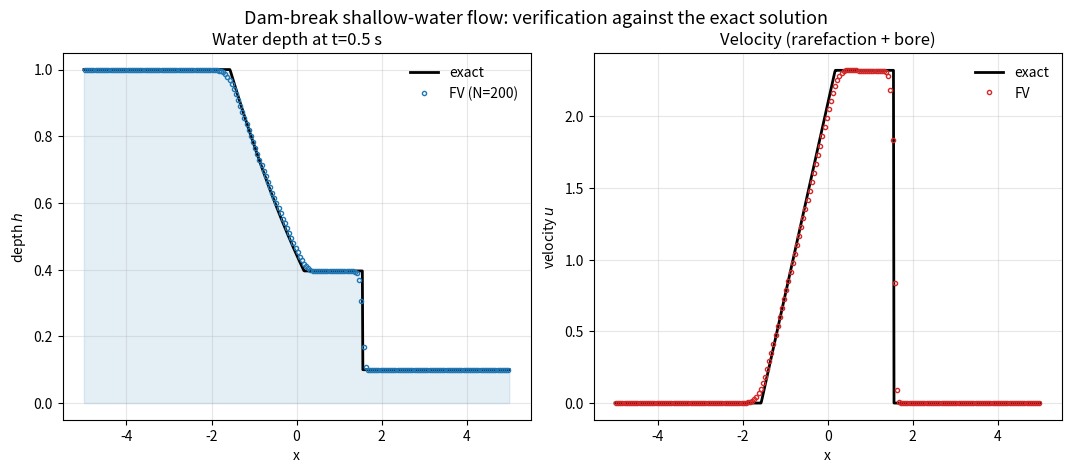

Write the Python code that produced this figure.
#!/usr/bin/env python3
"""
Example 13.3 -- The dam-break problem: shallow-water flow with an exact solution.

When a dam separating deep water (depth h_L) from shallow water (depth h_R) is
suddenly removed, a flood wave races downstream and a rarefaction spreads upstream.
The flow is governed by the shallow-water equations, a hyperbolic system analogous
to the compressible Euler equations of Chapter 9,

        dh/dt + d(h u)/dx = 0 ,
        d(h u)/dt + d(h u^2 + g h^2/2)/dx = 0 .

The dam break is their Riemann problem, and it has an EXACT solution (Ritter/Stoker):
a left rarefaction fan, a constant intermediate state, and a right shock (the flood
bore).  The intermediate depth h* is found from the matching condition

        2( sqrt(g h_L) - sqrt(g h*) ) = (h* - h_R) sqrt( g(h*+h_R)/(2 h* h_R) ) ,

a single nonlinear equation solved here by a bracketed root finder.  This exact
solution verifies a finite-volume shock-capturing scheme (Rusanov flux, second-order
limited reconstruction), whose L1 error is measured as the mesh is refined.
Uses numpy, matplotlib, and scipy.optimize.brentq (via the bundled shim).
"""

import time
import numpy as np
import matplotlib
matplotlib.use("Agg")
import matplotlib.pyplot as plt
from scipy.optimize import brentq

g = 9.81
hL, hR = 1.0, 0.1        # left (deep) and right (shallow) depths; u=0 initially
x0 = 0.0                  # dam location

def exact(x, t):
    """Exact Ritter/Stoker dam-break solution at time t; returns h(x), u(x)."""
    cL = np.sqrt(g*hL)
    # solve for intermediate depth h*
    def match(hs):
        return 2*(cL - np.sqrt(g*hs)) - (hs-hR)*np.sqrt(g*(hs+hR)/(2*hs*hR))
    hstar = brentq(match, hR, hL, xtol=1e-13)
    us = 2*(cL - np.sqrt(g*hstar))
    cs = np.sqrt(g*hstar)
    # shock speed (right-going bore)
    S = us*hstar/(hstar-hR)
    h = np.empty_like(x); u = np.empty_like(x)
    xi = (x-x0)/t
    for i,s in enumerate(xi):
        if s <= -cL:                       # undisturbed left
            h[i], u[i] = hL, 0.0
        elif s <= us-cs:                   # rarefaction fan
            u[i] = (2.0/3.0)*(cL + s)
            c = (cL - s)/3.0 + s*0 + ( (2*cL - s)/3.0 - (2.0/3.0)*(cL+s) )*0
            c = (2*cL - s)/3.0
            h[i] = c*c/g
        elif s <= S:                       # constant intermediate state
            h[i], u[i] = hstar, us
        else:                              # undisturbed right
            h[i], u[i] = hR, 0.0
    return h, u

def flux(U):
    h=U[0]; hu=U[1]; u=hu/h
    return np.array([hu, hu*u + 0.5*g*h*h])

def minmod(a,b): return np.where(a*b>0, np.sign(a)*np.minimum(np.abs(a),np.abs(b)),0.0)

def solve_fv(N, t_end, cfl=0.4, Lx=(-5.0,5.0)):
    x=np.linspace(Lx[0],Lx[1],N+1); xc=0.5*(x[:-1]+x[1:]); dx=(Lx[1]-Lx[0])/N
    U=np.zeros((2,N))
    U[0]=np.where(xc<x0, hL, hR); U[1]=0.0
    def L(U):
        h=U[0]; u=U[1]/h; c=np.sqrt(g*h); smax=np.max(np.abs(u)+c)
        dU=np.zeros_like(U); dU[:,1:-1]=minmod(U[:,1:-1]-U[:,:-2],U[:,2:]-U[:,1:-1])
        UL=U+0.5*dU; UR=U-0.5*dU
        Ul=UL[:,:-1]; Ur=UR[:,1:]
        hl=Ul[0]; ul=Ul[1]/hl; cl=np.sqrt(g*hl)
        hr=Ur[0]; ur=Ur[1]/hr; cr=np.sqrt(g*hr)
        sm=np.maximum(np.abs(ul)+cl,np.abs(ur)+cr)
        Fl=np.vstack([Ul[1], Ul[1]**2/hl+0.5*g*hl*hl])
        Fr=np.vstack([Ur[1], Ur[1]**2/hr+0.5*g*hr*hr])
        Fint=0.5*(Fl+Fr)-0.5*sm*(Ur-Ul)
        F=np.zeros((2,N+1)); F[:,1:N]=Fint
        F[:,0]=np.array([U[1,0], U[1,0]**2/U[0,0]+0.5*g*U[0,0]**2])
        F[:,N]=np.array([U[1,-1], U[1,-1]**2/U[0,-1]+0.5*g*U[0,-1]**2])
        return -(F[:,1:]-F[:,:-1])/dx, smax
    t=0.0
    while t<t_end:
        _,smax=L(U); dt=cfl*dx/smax
        if t+dt>t_end: dt=t_end-t
        Lu,_=L(U); U1=U+dt*Lu
        Lu1,_=L(U1); U=0.5*U+0.5*(U1+dt*Lu1)
        t+=dt
    return xc, U[0], U[1]/U[0]

print("Example 13.3  Dam-break shallow-water flow vs exact Riemann solution\n")
t_end=0.5
he,ue=exact(np.array([x0]),t_end)
print(f"  Depths: h_L={hL}, h_R={hR}; solved at t={t_end} s\n")
print(f"  L1 error in depth h vs the exact dam-break solution:")
print(f"    {'N':>6} {'dx':>10} {'L1 error':>13} {'order p':>9} {'CPU[ms]':>9}")
prev=None; rows=[]
for N in [100,200,400,800,1600]:
    t0=time.perf_counter(); xc,h,u=solve_fv(N,t_end); cpu=(time.perf_counter()-t0)*1e3
    hex,_=exact(xc,t_end)
    L1=np.sum(np.abs(h-hex))/N
    p=np.log(prev/L1)/np.log(2) if prev else float("nan")
    print(f"    {N:6d} {10.0/N:10.4f} {L1:13.4e} {p:9.3f} {cpu:9.1f}")
    rows.append((10.0/N,L1)); prev=L1
p_final=np.log(rows[-2][1]/rows[-1][1])/np.log(rows[-2][0]/rows[-1][0])
print(f"\n  Observed order of accuracy (finest pair): p = {p_final:.3f}")
assert 0.5<p_final<1.1, "shock-capturing L1 order should be ~0.7-1.0"
e3,e2,e1=rows[-3][1],rows[-2][1],rows[-1][1]
r=2.0; p_obs=np.log(e3/e2)/np.log(r); GCI=1.25*e1/(r**p_obs-1)
print(f"  Richardson order p={p_obs:.3f}; GCI (Fs=1.25) = {GCI:.3e}")
print("  PASS: finite-volume solution converges to the exact dam-break solution.\n")

# figure
fig,(ax1,ax2)=plt.subplots(1,2,figsize=(10.6,4.4),constrained_layout=True)
xc,h,u=solve_fv(200,t_end)
xe=np.linspace(-5,5,800); hex,uex=exact(xe,t_end)
ax1.plot(xe,hex,"k-",lw=2,label="exact"); ax1.plot(xc,h,"o",ms=3,mfc="none",mec="C0",label="FV (N=200)")
ax1.fill_between(xe,0,hex,color="C0",alpha=0.12)
ax1.set_xlabel("x"); ax1.set_ylabel("depth $h$"); ax1.set_title("Water depth at t=0.5 s")
ax1.legend(frameon=False); ax1.grid(alpha=0.3)
ax2.plot(xe,uex,"k-",lw=2,label="exact"); ax2.plot(xc,u,"o",ms=3,mfc="none",mec="C3",label="FV")
ax2.set_xlabel("x"); ax2.set_ylabel("velocity $u$"); ax2.set_title("Velocity (rarefaction + bore)")
ax2.legend(frameon=False); ax2.grid(alpha=0.3)
fig.suptitle("Dam-break shallow-water flow: verification against the exact solution", y=1.04, fontsize=13)
fig.savefig("fig13_3_dambreak.png", dpi=150, bbox_inches="tight")
print("  Wrote fig13_3_dambreak.png")
